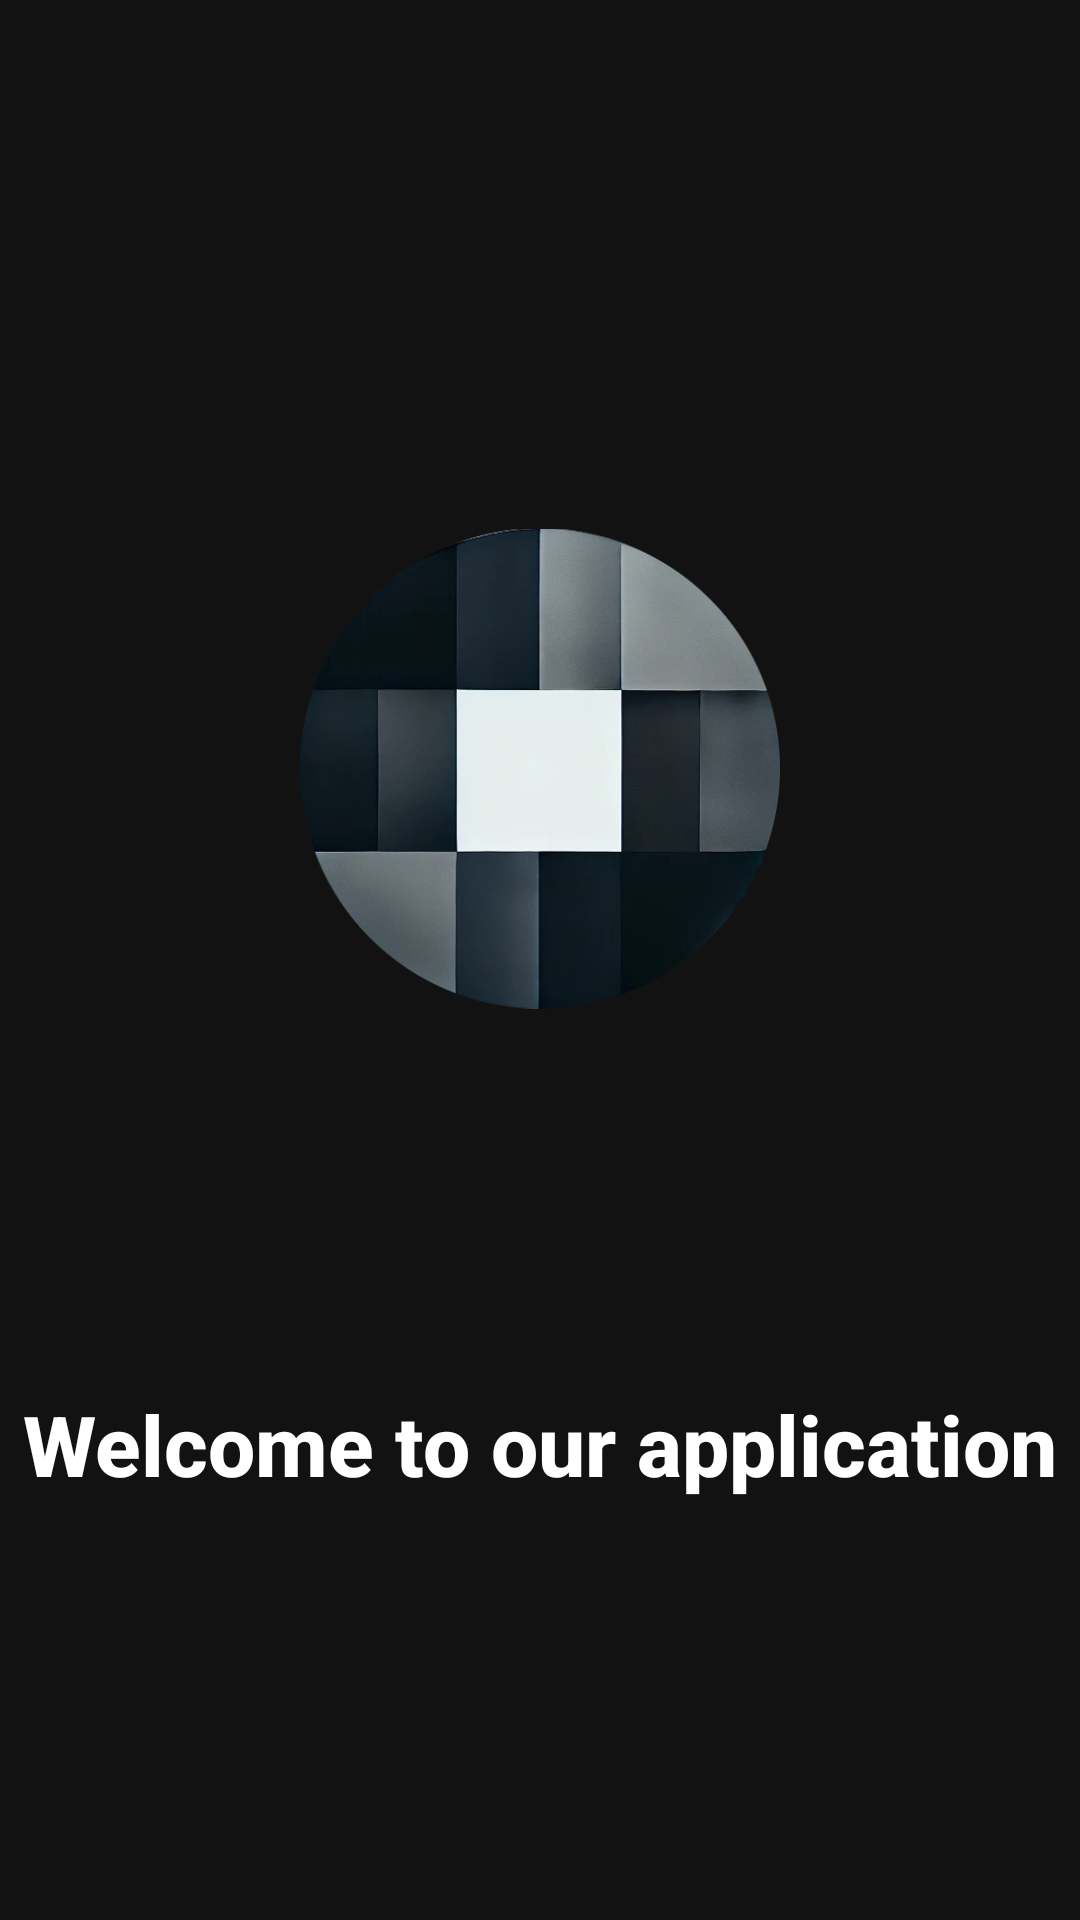

This screen was rendered from an Android layout file. Write that file and the resources it references.
<!-- AndroidManifest.xml: application theme Theme.Spring_Training_Project -->
<!-- res/layout/activity_sec.xml -->
<LinearLayout
    xmlns:android="http://schemas.android.com/apk/res/android"
    android:layout_width="match_parent"
    android:layout_height="match_parent"
    android:orientation="vertical"
    android:gravity="center"
    android:background="#121212">

    <ImageView
        android:id="@+id/logo2"
        android:layout_width="wrap_content"
        android:layout_height="213dp"
        android:layout_margin="100dp"
        android:layout_marginTop="10dp"
        android:src="@drawable/logo" />

    <TextView
        android:layout_width="wrap_content"
        android:layout_height="wrap_content"
        android:layout_marginBottom="90dp"
        android:fontFamily="sans-serif-medium"
        android:text="Welcome to our application"
        android:textColor="#FFFFFF"
        android:textSize="28sp"
        android:textStyle="bold"
        />



</LinearLayout>
<!-- resources referenced by this layout -->
<resources>
  <!-- drawable logo: png bitmap (drawable, 145114 bytes) -->
  <style name="Theme.Spring_Training_Project" parent="Base.Theme.Spring_Training_Project" />
  <style name="Base.Theme.Spring_Training_Project" parent="Theme.Material3.DayNight.NoActionBar">
          
          
      </style>
</resources>
